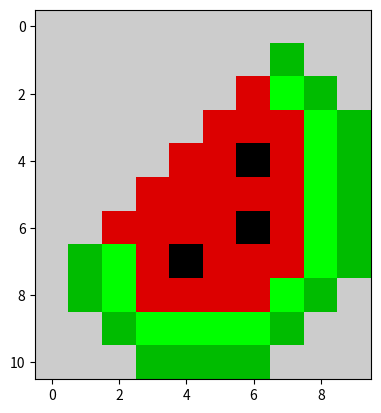

The matplotlib source for this figure:
import matplotlib.pyplot as plt

data = [
    [10, 10, 10, 10, 10, 10, 10, 10, 10, 10],
    [10, 10, 10, 10, 10, 10, 10,  5, 10, 10],
    [10, 10, 10, 10, 10, 10,  9,  6,  5, 10],
    [10, 10, 10, 10, 10,  9,  9,  9,  6,  5],
    [10, 10, 10, 10,  9,  9,  0,  9,  6,  5],
    [10, 10, 10,  9,  9,  9,  9,  9,  6,  5],
    [10, 10,  9,  9,  9,  9,  0,  9,  6,  5],
    [10,  5,  6,  9,  0,  9,  9,  9,  6,  5],
    [10,  5,  6,  9,  9,  9,  9,  6,  5, 10],
    [10, 10,  5,  6,  6,  6,  6,  5, 10, 10],
    [10, 10, 10,  5,  5,  5,  5, 10, 10, 10],
]

plt.imshow(data, cmap='nipy_spectral')
plt.show()
